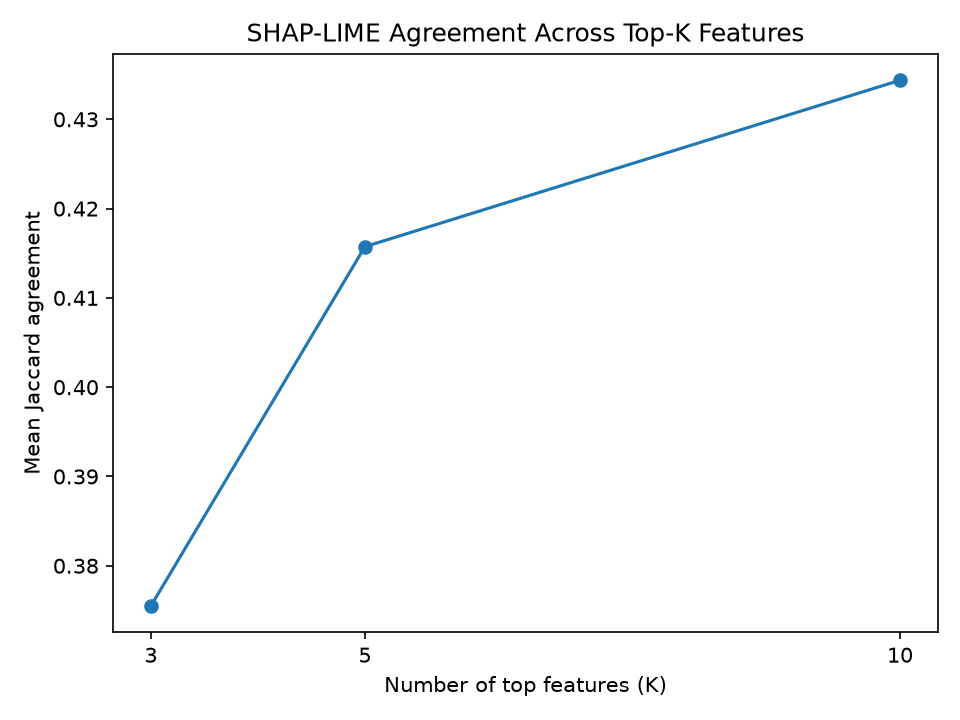

The table this chart was drawn from, first rows:
top_k, samples, mean_jaccard, median_jaccard, std, bootstrap_ci_lower, bootstrap_ci_upper
3, 200, 0.3755, 0.35, 0.2272, 0.3445, 0.409
5, 200, 0.4157, 0.4286, 0.1686, 0.3921, 0.439
10, 200, 0.4344, 0.4286, 0.1102, 0.4193, 0.4496
